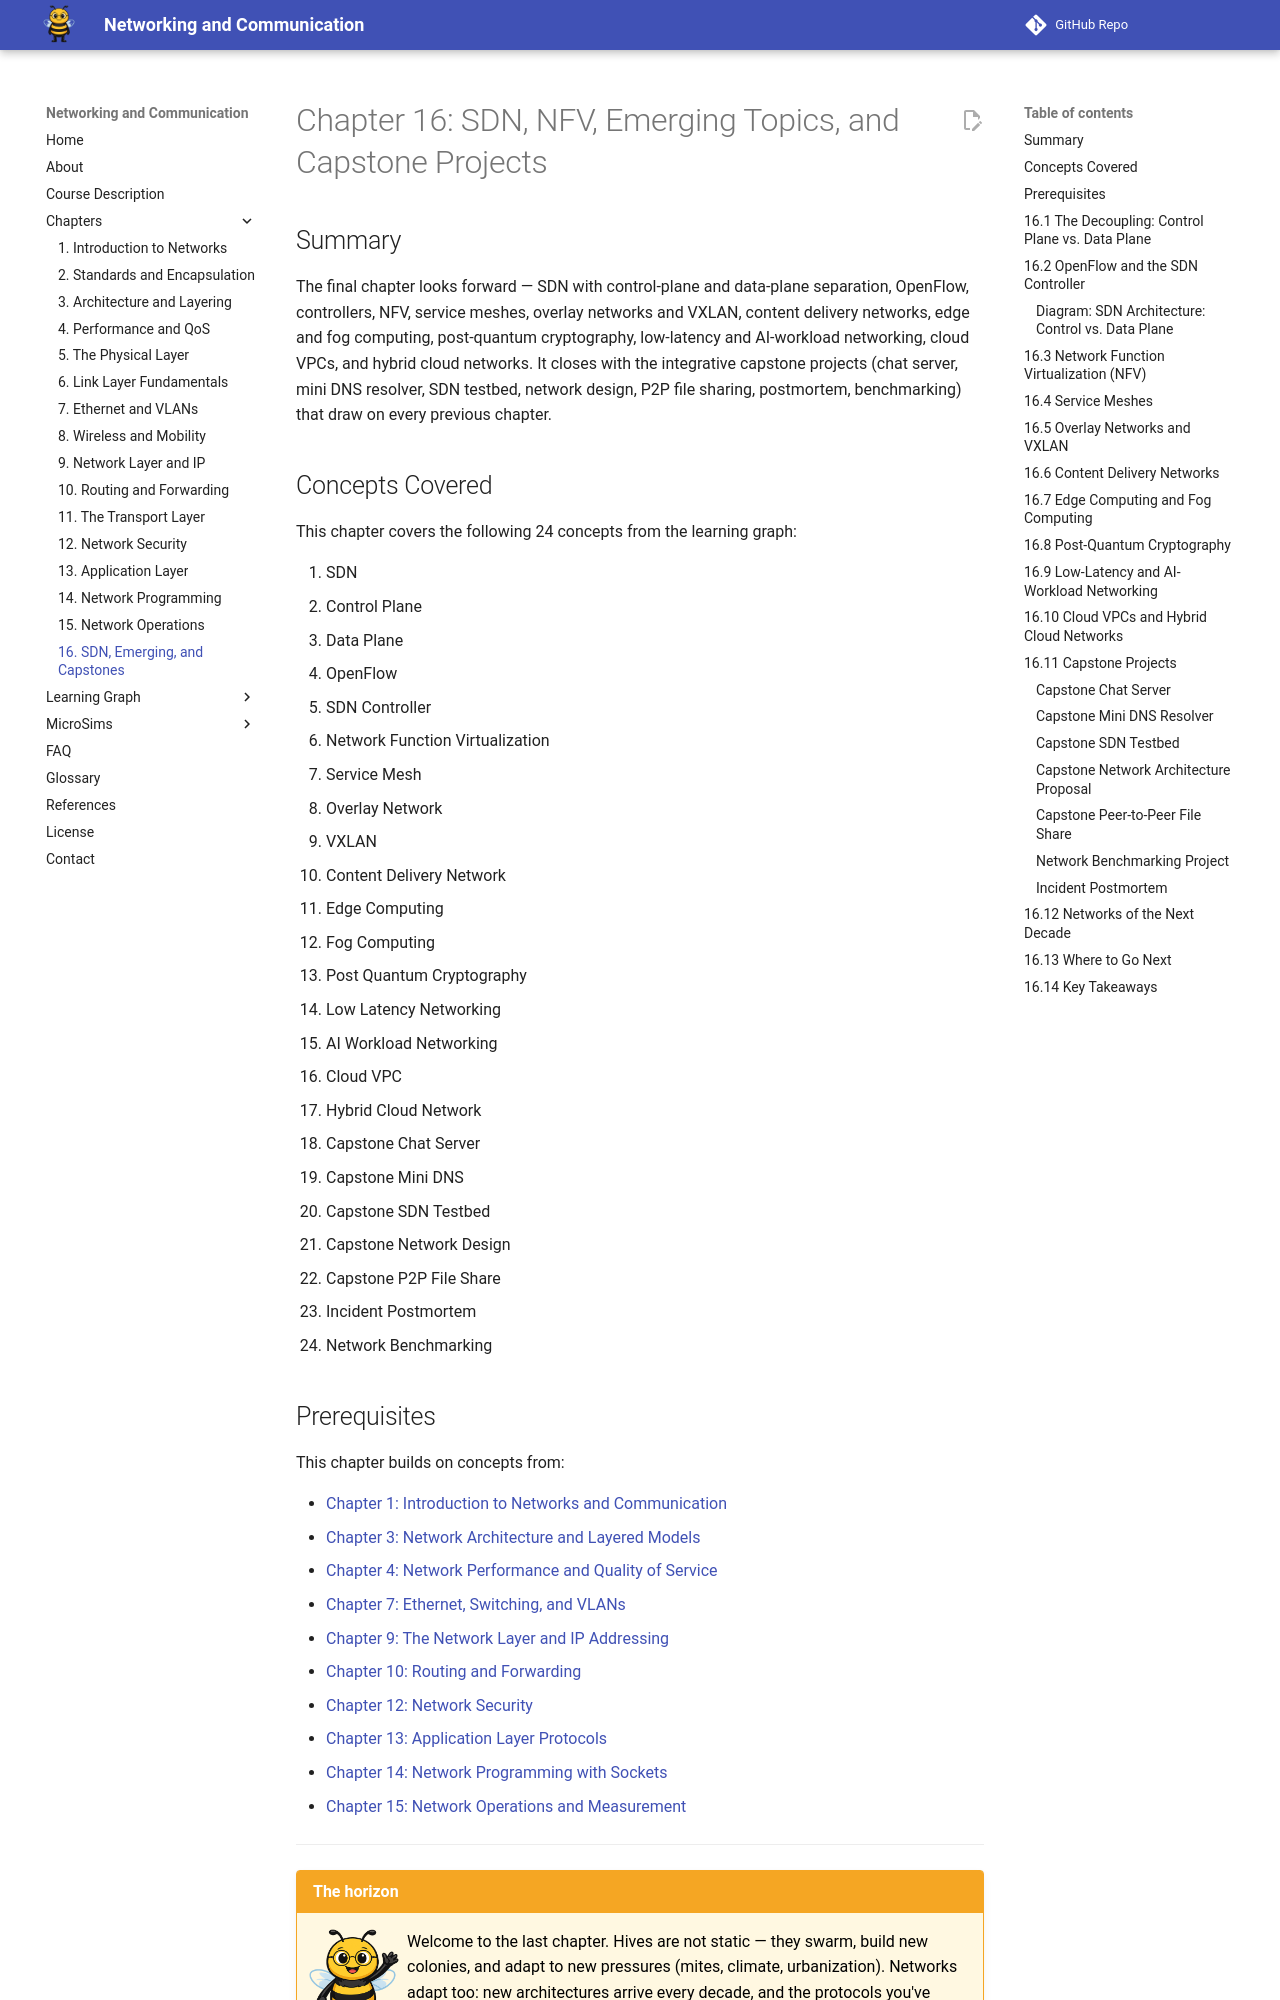

repository: dmccreary/networking · page: chapters/16-sdn-emerging-and-capstones/index.html · generator: mkdocs

---
title: SDN, NFV, Emerging Topics, and Capstone Projects
description: Software-defined networking with control/data plane separation, OpenFlow and SDN controllers, NFV, service meshes, overlay networks (VXLAN), content delivery networks, edge and fog computing, post-quantum cryptography, low-latency and AI-workload networking, cloud VPCs and hybrid clouds — closing with seven capstone projects that integrate the whole textbook.
generated_by: claude skill chapter-content-generator
date: 2026-04-28 01:38:00
version: 0.07
---

# Chapter 16: SDN, NFV, Emerging Topics, and Capstone Projects

## Summary

The final chapter looks forward — SDN with control-plane and data-plane separation, OpenFlow, controllers, NFV, service meshes, overlay networks and VXLAN, content delivery networks, edge and fog computing, post-quantum cryptography, low-latency and AI-workload networking, cloud VPCs, and hybrid cloud networks. It closes with the integrative capstone projects (chat server, mini DNS resolver, SDN testbed, network design, P2P file sharing, postmortem, benchmarking) that draw on every previous chapter.

## Concepts Covered

This chapter covers the following 24 concepts from the learning graph:

1. SDN
2. Control Plane
3. Data Plane
4. OpenFlow
5. SDN Controller
6. Network Function Virtualization
7. Service Mesh
8. Overlay Network
9. VXLAN
10. Content Delivery Network
11. Edge Computing
12. Fog Computing
13. Post Quantum Cryptography
14. Low Latency Networking
15. AI Workload Networking
16. Cloud VPC
17. Hybrid Cloud Network
18. Capstone Chat Server
19. Capstone Mini DNS
20. Capstone SDN Testbed
21. Capstone Network Design
22. Capstone P2P File Share
23. Incident Postmortem
24. Network Benchmarking

## Prerequisites

This chapter builds on concepts from:

- [Chapter 1: Introduction to Networks and Communication](../01-intro-to-networks/index.md)
- [Chapter 3: Network Architecture and Layered Models](../03-architecture-and-layering/index.md)
- [Chapter 4: Network Performance and Quality of Service](../04-performance-and-qos/index.md)
- [Chapter 7: Ethernet, Switching, and VLANs](../07-ethernet-and-vlans/index.md)
- [Chapter 9: The Network Layer and IP Addressing](../09-network-layer-and-ip/index.md)
- [Chapter 10: Routing and Forwarding](../10-routing-and-forwarding/index.md)
- [Chapter 12: Network Security](../12-network-security/index.md)
- [Chapter 13: Application Layer Protocols](../13-application-layer/index.md)
- [Chapter 14: Network Programming with Sockets](../14-network-programming/index.md)
- [Chapter 15: Network Operations and Measurement](../15-network-operations/index.md)

---

!!! mascot-welcome "The horizon"
    <img src="../../img/mascot/welcome.png" class="mascot-admonition-img" alt="Buzz the bee waving welcome">
    Welcome to the last chapter. Hives are not static — they swarm, build new colonies, and adapt to new pressures (mites, climate, urbanization). Networks adapt too: new architectures arrive every decade, and the protocols you've learned must compose with the next generation. *Let's trace the route!* This chapter looks forward — and then sets you up to integrate everything you've learned into capstone projects.
